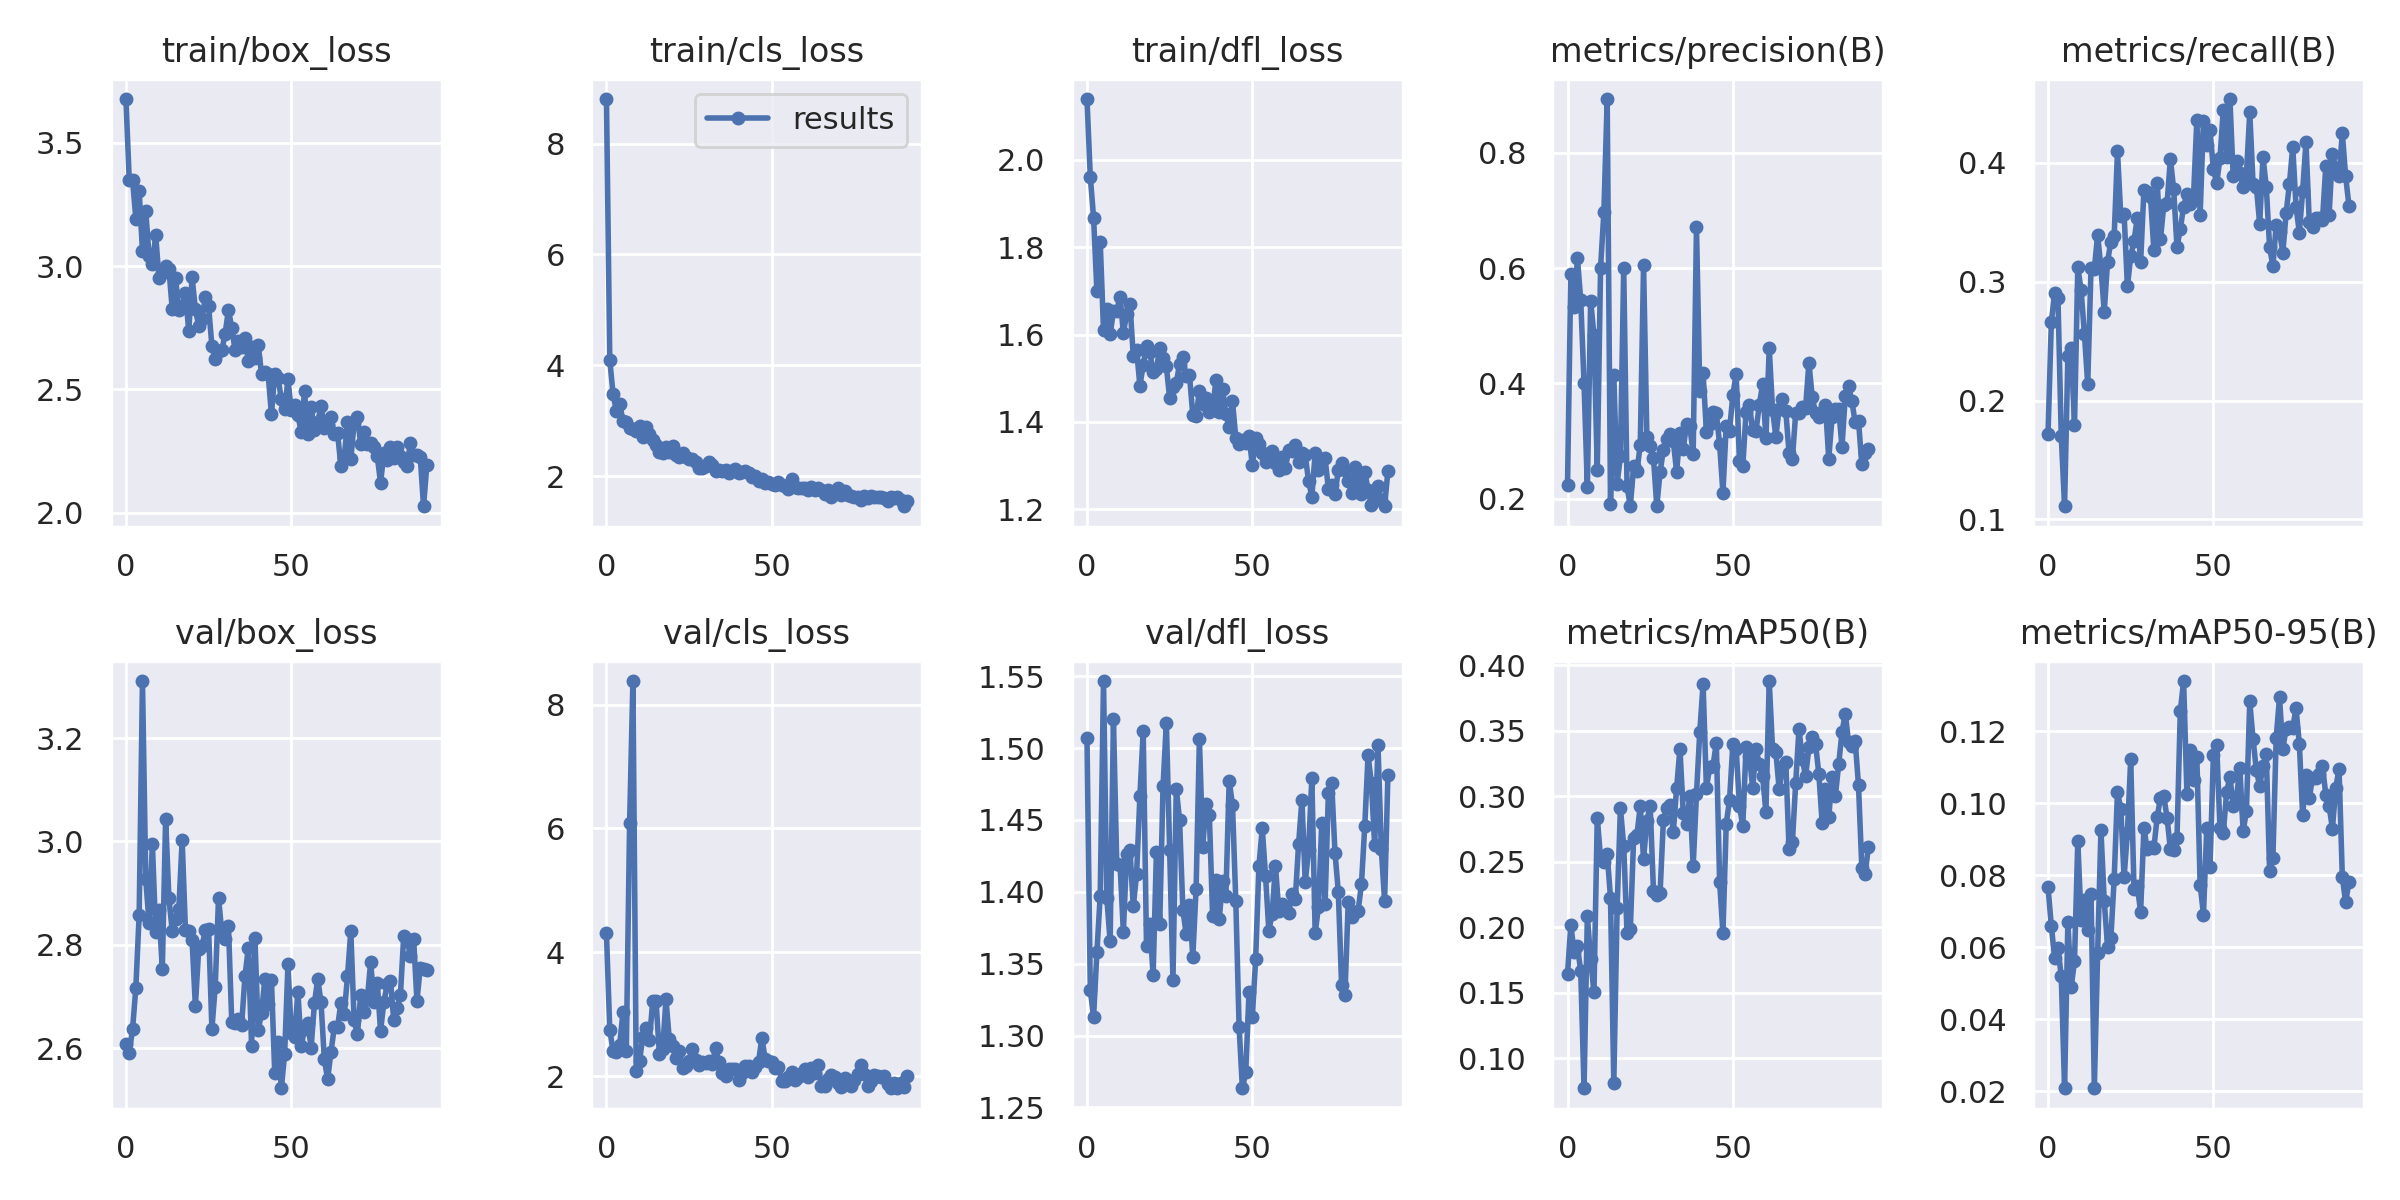

The data file committed next to this chart (first rows):
epoch, train/box_loss, train/cls_loss, train/dfl_loss, metrics/precision(B), metrics/recall(B), metrics/mAP50(B), metrics/mAP50-95(B), val/box_loss, val/cls_loss, val/dfl_loss, lr/pg0, lr/pg1, lr/pg2
0, 3.678, 8.806, 2.139, 0.2228, 0.1723, 0.1643, 0.07666, 2.609, 4.306, 1.507, 0.0883, 0.0013, 0.0013
1, 3.35, 4.094, 1.961, 0.5895, 0.2663, 0.2019, 0.06583, 2.592, 2.748, 1.332, 0.0757, 0.002697, 0.002697
2, 3.348, 3.478, 1.867, 0.5324, 0.2904, 0.1813, 0.05702, 2.637, 2.407, 1.313, 0.06309, 0.00409, 0.00409
3, 3.193, 3.179, 1.699, 0.6173, 0.2866, 0.1857, 0.05977, 2.717, 2.384, 1.358, 0.05048, 0.00548, 0.00548
4, 3.305, 3.302, 1.812, 0.5443, 0.1699, 0.1664, 0.05188, 2.858, 2.507, 1.397, 0.03787, 0.006867, 0.006867
5, 3.06, 2.995, 1.61, 0.3999, 0.1111, 0.07725, 0.02079, 3.31, 3.034, 1.547, 0.02525, 0.00825, 0.00825
6, 3.222, 2.983, 1.658, 0.2195, 0.2377, 0.2085, 0.06698, 2.927, 2.41, 1.396, 0.01263, 0.00963, 0.00963
7, 3.039, 2.86, 1.6, 0.5437, 0.2439, 0.1755, 0.0489, 2.842, 6.085, 1.366, 0.009916, 0.009916, 0.009916
8, 3.009, 2.848, 1.653, 0.4832, 0.1795, 0.1504, 0.05608, 2.995, 8.379, 1.52, 0.009916, 0.009916, 0.009916
9, 3.125, 2.818, 1.655, 0.2497, 0.3123, 0.2837, 0.08948, 2.825, 2.086, 1.42, 0.009903, 0.009903, 0.009903
10, 2.95, 2.895, 1.686, 0.6009, 0.2928, 0.2524, 0.06761, 2.868, 2.244, 1.419, 0.009891, 0.009891, 0.009891
11, 2.974, 2.708, 1.604, 0.6973, 0.2561, 0.2498, 0.07322, 2.752, 2.637, 1.372, 0.009879, 0.009879, 0.009879
12, 3.001, 2.892, 1.647, 0.8937, 0.2137, 0.256, 0.06468, 3.044, 2.782, 1.426, 0.009867, 0.009867, 0.009867
13, 2.99, 2.75, 1.671, 0.1912, 0.3115, 0.2225, 0.07467, 2.89, 2.585, 1.429, 0.009855, 0.009855, 0.009855
14, 2.826, 2.647, 1.55, 0.4143, 0.3107, 0.08124, 0.02094, 2.827, 3.211, 1.39, 0.009843, 0.009843, 0.009843
15, 2.952, 2.557, 1.565, 0.2261, 0.3395, 0.2146, 0.05836, 2.851, 3.205, 1.412, 0.009831, 0.009831, 0.009831
16, 2.822, 2.427, 1.483, 0.2735, 0.3116, 0.291, 0.09253, 2.87, 2.363, 1.466, 0.009819, 0.009819, 0.009819
17, 2.838, 2.424, 1.53, 0.6003, 0.2749, 0.2621, 0.0728, 3.003, 2.433, 1.512, 0.009807, 0.009807, 0.009807
18, 2.889, 2.523, 1.574, 0.2212, 0.3171, 0.1955, 0.06019, 2.828, 3.239, 1.362, 0.009795, 0.009795, 0.009795
19, 2.736, 2.436, 1.56, 0.1871, 0.3337, 0.1987, 0.06251, 2.827, 2.595, 1.378, 0.009783, 0.009783, 0.009783
20, 2.954, 2.547, 1.514, 0.2561, 0.3382, 0.2682, 0.07908, 2.81, 2.487, 1.342, 0.009771, 0.009771, 0.009771
21, 2.825, 2.383, 1.521, 0.2479, 0.4099, 0.2705, 0.1032, 2.682, 2.285, 1.428, 0.009758, 0.009758, 0.009758
22, 2.758, 2.349, 1.568, 0.293, 0.3556, 0.2926, 0.09855, 2.792, 2.402, 1.378, 0.009746, 0.009746, 0.009746
23, 2.785, 2.408, 1.546, 0.6051, 0.3571, 0.252, 0.0795, 2.797, 2.135, 1.473, 0.009734, 0.009734, 0.009734
24, 2.873, 2.352, 1.527, 0.307, 0.2961, 0.2814, 0.09184, 2.828, 2.159, 1.518, 0.009722, 0.009722, 0.009722
25, 2.837, 2.304, 1.455, 0.2918, 0.3213, 0.2927, 0.1122, 2.83, 2.242, 1.429, 0.00971, 0.00971, 0.00971
26, 2.674, 2.314, 1.48, 0.2701, 0.3345, 0.2277, 0.07613, 2.638, 2.43, 1.338, 0.009698, 0.009698, 0.009698
27, 2.621, 2.247, 1.488, 0.1867, 0.3539, 0.2247, 0.07696, 2.719, 2.252, 1.472, 0.009686, 0.009686, 0.009686
28, 2.653, 2.148, 1.533, 0.2464, 0.3168, 0.2265, 0.06985, 2.89, 2.182, 1.45, 0.009674, 0.009674, 0.009674
29, 2.658, 2.142, 1.549, 0.2847, 0.3771, 0.2822, 0.09315, 2.824, 2.22, 1.388, 0.009662, 0.009662, 0.009662
30, 2.726, 2.172, 1.504, 0.3027, 0.3752, 0.2907, 0.08726, 2.812, 2.215, 1.37, 0.00965, 0.00965, 0.00965
31, 2.822, 2.256, 1.508, 0.3129, 0.3711, 0.2933, 0.08778, 2.836, 2.239, 1.391, 0.009638, 0.009638, 0.009638
32, 2.75, 2.203, 1.415, 0.2997, 0.3268, 0.2728, 0.08754, 2.651, 2.189, 1.355, 0.009626, 0.009626, 0.009626
33, 2.66, 2.091, 1.414, 0.2462, 0.3835, 0.3063, 0.09608, 2.65, 2.458, 1.402, 0.009614, 0.009614, 0.009614
34, 2.696, 2.114, 1.471, 0.3139, 0.3358, 0.3364, 0.1016, 2.658, 2.226, 1.506, 0.009602, 0.009602, 0.009602
35, 2.67, 2.099, 1.44, 0.2859, 0.3645, 0.2874, 0.1021, 2.646, 2.049, 1.431, 0.00959, 0.00959, 0.00959
36, 2.707, 2.106, 1.454, 0.3301, 0.3661, 0.279, 0.09591, 2.739, 2.001, 1.461, 0.009577, 0.009577, 0.009577
37, 2.617, 2.061, 1.423, 0.3253, 0.4033, 0.3004, 0.08724, 2.794, 2.113, 1.453, 0.009565, 0.009565, 0.009565
38, 2.673, 2.096, 1.428, 0.2772, 0.3777, 0.2466, 0.08698, 2.605, 2.116, 1.383, 0.009553, 0.009553, 0.009553
39, 2.625, 2.122, 1.496, 0.671, 0.3292, 0.3017, 0.09037, 2.814, 2.108, 1.409, 0.009541, 0.009541, 0.009541
40, 2.68, 2.056, 1.423, 0.3876, 0.3445, 0.3493, 0.1256, 2.636, 1.939, 1.381, 0.009529, 0.009529, 0.009529
41, 2.563, 2.071, 1.476, 0.4179, 0.3634, 0.3856, 0.134, 2.668, 2.047, 1.407, 0.009517, 0.009517, 0.009517
42, 2.57, 2.085, 1.417, 0.3163, 0.3737, 0.3065, 0.1027, 2.735, 2.166, 1.397, 0.009505, 0.009505, 0.009505
43, 2.561, 2.051, 1.388, 0.3297, 0.3657, 0.3222, 0.115, 2.685, 2.162, 1.477, 0.009493, 0.009493, 0.009493
44, 2.4, 1.99, 1.447, 0.3509, 0.3719, 0.3231, 0.1066, 2.733, 2.072, 1.46, 0.009481, 0.009481, 0.009481
45, 2.561, 2.007, 1.364, 0.348, 0.4363, 0.3409, 0.113, 2.552, 2.139, 1.394, 0.009469, 0.009469, 0.009469
46, 2.547, 1.915, 1.349, 0.2941, 0.3566, 0.2347, 0.07743, 2.612, 2.232, 1.306, 0.009457, 0.009457, 0.009457
47, 2.46, 1.946, 1.358, 0.2102, 0.4355, 0.1956, 0.06909, 2.523, 2.617, 1.263, 0.009445, 0.009445, 0.009445
48, 2.42, 1.879, 1.352, 0.3268, 0.4152, 0.2791, 0.09304, 2.59, 2.269, 1.274, 0.009433, 0.009433, 0.009433
49, 2.54, 1.895, 1.368, 0.3177, 0.4274, 0.2971, 0.0824, 2.762, 2.247, 1.33, 0.009421, 0.009421, 0.009421
50, 2.415, 1.859, 1.301, 0.38, 0.3948, 0.3396, 0.1134, 2.629, 2.227, 1.313, 0.009408, 0.009408, 0.009408
51, 2.438, 1.844, 1.363, 0.4165, 0.3828, 0.3364, 0.1163, 2.621, 2.137, 1.353, 0.009396, 0.009396, 0.009396
52, 2.397, 1.891, 1.35, 0.2646, 0.4042, 0.2927, 0.09313, 2.709, 2.151, 1.418, 0.009384, 0.009384, 0.009384
53, 2.326, 1.846, 1.328, 0.2561, 0.445, 0.2774, 0.09167, 2.604, 1.921, 1.444, 0.009372, 0.009372, 0.009372
54, 2.492, 1.815, 1.31, 0.35, 0.4054, 0.3375, 0.1031, 2.638, 1.915, 1.411, 0.00936, 0.00936, 0.00936
55, 2.318, 1.771, 1.329, 0.3619, 0.4538, 0.3304, 0.1074, 2.65, 1.988, 1.373, 0.009348, 0.009348, 0.009348
56, 2.428, 1.946, 1.333, 0.3188, 0.3887, 0.3065, 0.0993, 2.601, 2.069, 1.385, 0.009336, 0.009336, 0.009336
57, 2.335, 1.806, 1.307, 0.3176, 0.4016, 0.3358, 0.1015, 2.687, 1.938, 1.418, 0.009324, 0.009324, 0.009324
58, 2.366, 1.787, 1.29, 0.3629, 0.3918, 0.3248, 0.1098, 2.735, 1.978, 1.387, 0.009312, 0.009312, 0.009312
59, 2.433, 1.787, 1.32, 0.3982, 0.3802, 0.3152, 0.09218, 2.689, 2.053, 1.392, 0.0093, 0.0093, 0.0093
... 32 more rows
